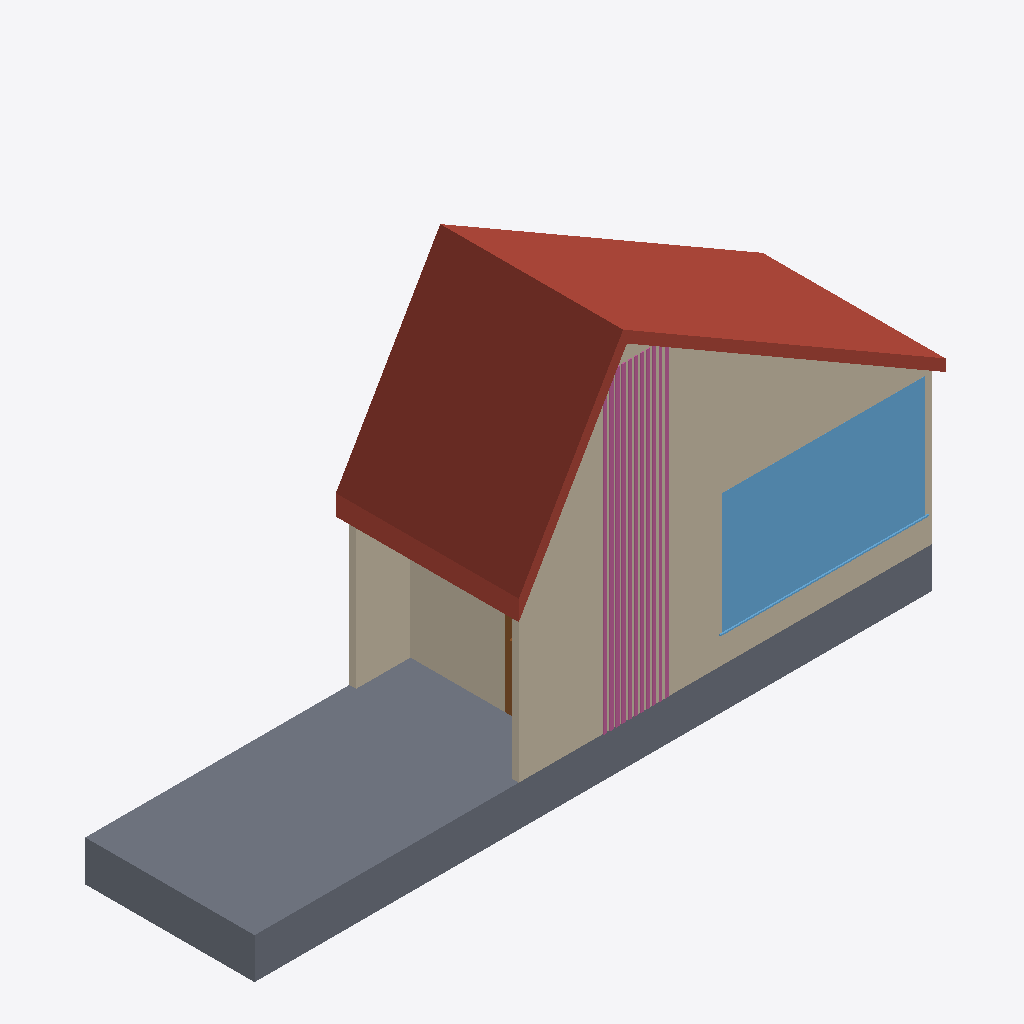
Isometric view of an IFC building model (IFC-SPF (STEP), schema IFC2X3, length unit millimetre), seen from the south-west, elements coloured by IFC class: 3 walls (beige), 2 slabs (grey), 1 roof (red-brown), 1 window (light blue), 1 railing (pink), 1 door (brown).
Extent 10.1 m × 2.7 m × 5.7 m (x, y, z). Storeys (5): DIVERSE at -6.00 m; FLYTEBRYGGE at -3.00 m; Ground floor at 0.00 m; 1. floor at 3.00 m; 2. floor at 6.00 m. Elements (13): 6 IfcWall, 2 IfcDoor, 2 IfcSlab, 1 IfcRailing, 1 IfcRoof, 1 IfcWindow.

HEADER;
FILE_DESCRIPTION(('ViewDefinition [CoordinationView_V2.0]'),'2;1');
FILE_NAME('sauna','2026-05-11T19:15:40',('CadLine Ltd.'),('CadLine Ltd.'),'IfcOpenShell 0.5.0-dev','IFC file generated by ARCHline.XP 2018','');
FILE_SCHEMA(('IFC2X3'));
ENDSEC;
DATA;
#15=IFCPROJECT('14m5uysWSMGAC0hQ2ZmNDL',#5,'Project name','Project number',$,$,'Project status',(#19),#14);
#27=IFCSITE('04F70ysWSMGAC0hQ2ZmNDL',#5,'','',$,#26,#3107,'',.ELEMENT.,(67,16,57),(14,22,30),0.0,$,$);
#39=IFCBUILDING('3FrcOdvREkGQX0EMZNgCVe',#5,'Default',$,$,#38,$,'Default',.ELEMENT.,0.0,$,$);
#41=IFCBUILDINGSTOREY('1v8bVNz0SqGBCqV5H06El1',#5,'DIVERSE',$,$,#47,$,'DIVERSE',.ELEMENT.,-6000.0);
#48=IFCBUILDINGSTOREY('1uMKSb$G1KJ9ZkIeI$BhQW',#5,'FLYTEBRYGGE',$,$,#53,$,'FLYTEBRYGGE',.ELEMENT.,-3000.0);
#54=IFCBUILDINGSTOREY('0nv2Tq0gyYJxZm69MiqskV',#5,'Ground floor',$,$,#59,$,'Ground floor',.ELEMENT.,0.0);
#60=IFCBUILDINGSTOREY('3WfS_WRqR1GOJtNcwn6vNP',#5,'1. floor',$,$,#65,$,'1. floor',.ELEMENT.,3000.0);
#66=IFCBUILDINGSTOREY('3tEPTbY7WTI8_MvIpom3yr',#5,'2. floor',$,$,#71,$,'2. floor',.ELEMENT.,6000.0);
#386=IFCROOF('00lgHFsggZIvLdpuSO__h3',#5,'Roof 1',$,$,#385,$,$,.NOTDEFINED.);
#215=IFCSLAB('0AoltrrNCcGvL94VCpSAZB',#5,'Slab 2',$,'1 layered 30 r.c.',#214,#209,$,$);
#353=IFCWALL('3WR8Ebuh8AIAolH906bzxt',#5,'Wall 3',$,$,#352,#347,$);
#912=IFCWINDOW('3tNd1uH0$NJRVAicXdyYWp',#5,'Window 1',$,$,#911,#835,$,1800.0,3000.0);
#96=IFCSLAB('3BnFnYgMXfGOObfS93nKbz',#5,'Slab 1',$,'1 layered 30 r.c.',#95,#90,$,$);
#733=IFCRAILING('1yiUa8HBAgIRSuqKnOKYvs',#5,'Railing 1',$,$,#732,#727,$,.NOTDEFINED.);
#782=IFCWALL('1X2PldCdiQJeBaabE$Yf8X',#5,'Wall 6',$,$,#781,#776,$);
#513=IFCWALL('3YYAl$LoX7Gw5xjN7pCpHh',#5,'Wall 4',$,$,#512,#507,$);
#2170=IFCDOOR('3ieKnaJjtBG8KgQFZ3jJx5',#5,'Door 1',$,$,#2169,#999,$,2100.0,900.0);
ENDSEC;
